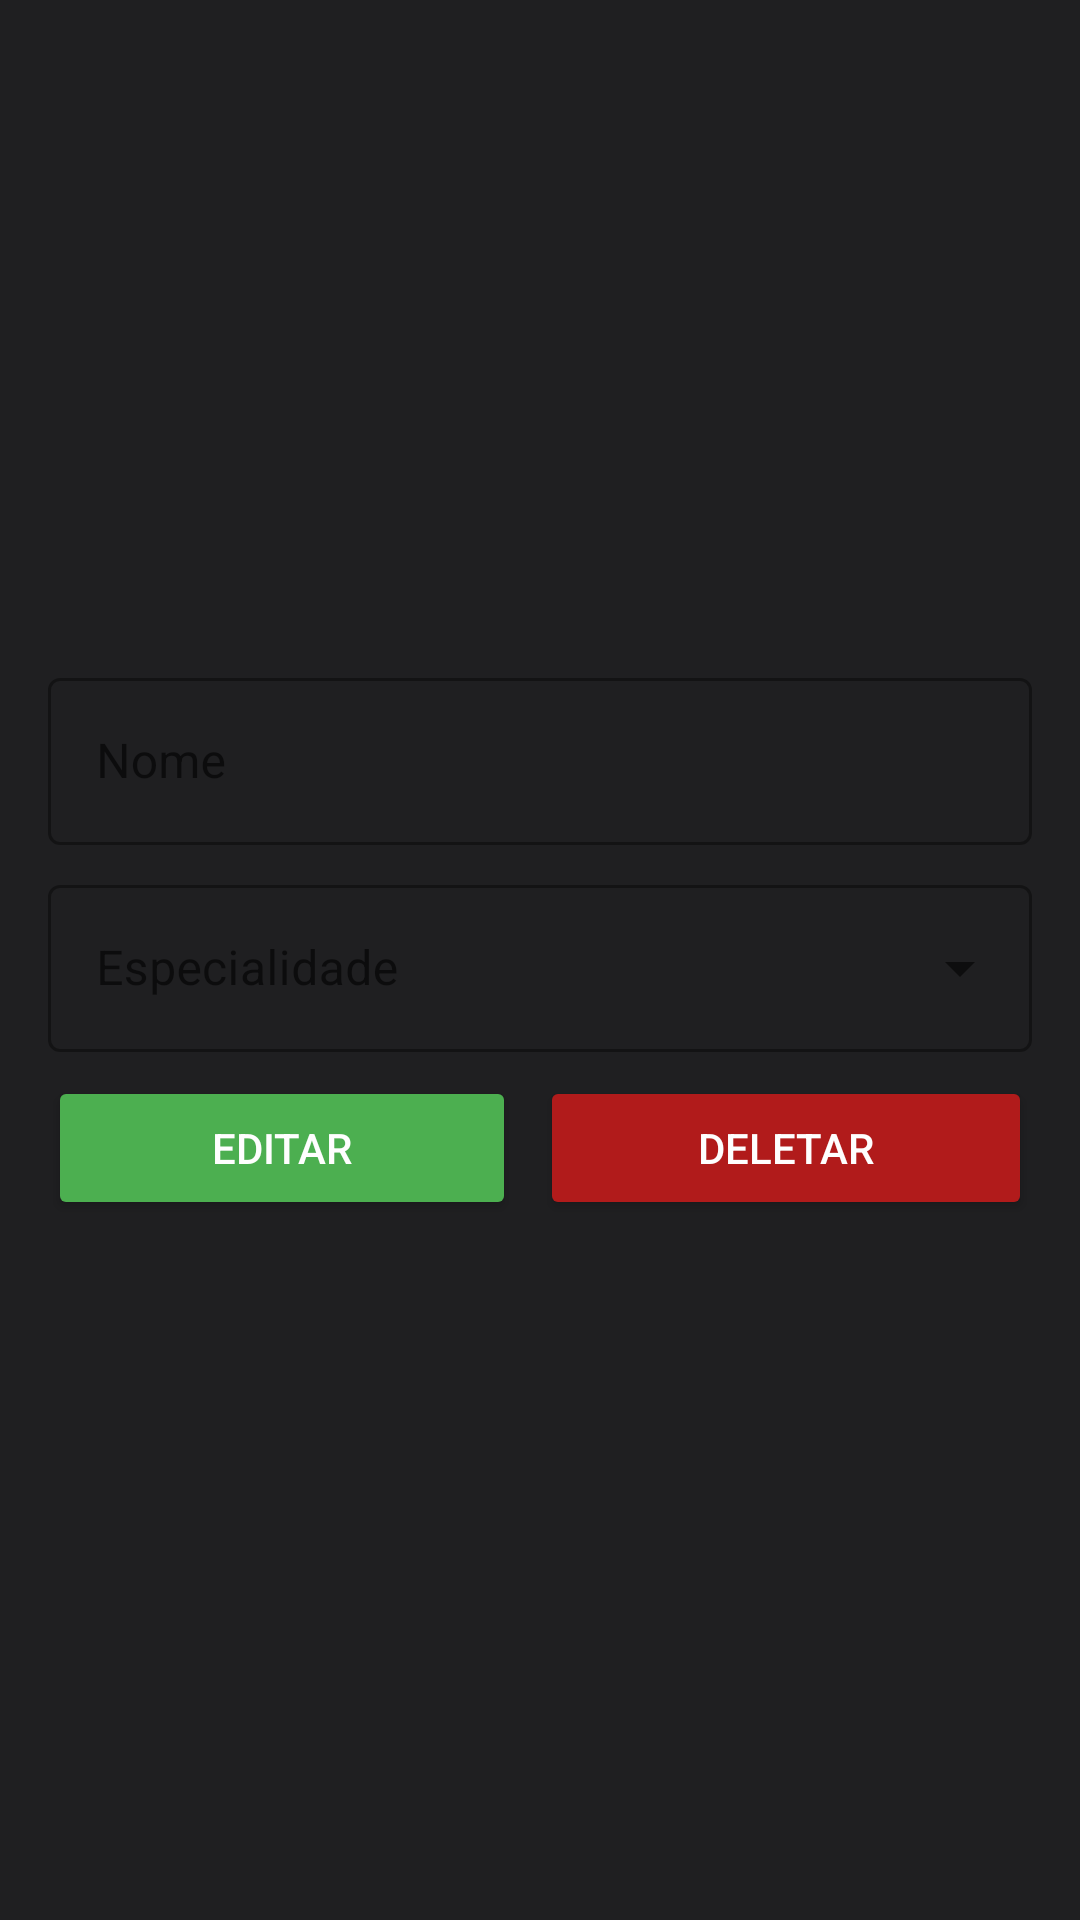

The Android layout XML behind this screen, and the referenced resources:
<!-- AndroidManifest.xml: application theme Theme.Avaliacao_003 -->
<!-- res/layout/medic_details_fragment.xml -->
<?xml version="1.0" encoding="utf-8"?>
<androidx.constraintlayout.widget.ConstraintLayout xmlns:android="http://schemas.android.com/apk/res/android"
    xmlns:app="http://schemas.android.com/apk/res-auto"
    xmlns:tools="http://schemas.android.com/tools"
    android:layout_width="match_parent"
    android:layout_height="match_parent"
    android:background="@color/background_dark"
    android:padding="16dp"
    tools:context=".view.fragments.MedicDetailsFragment">

    <com.google.android.material.textfield.TextInputLayout
        android:id="@+id/nameInputLayout"
        style="@style/Widget.MaterialComponents.TextInputLayout.OutlinedBox"
        android:layout_width="0dp"
        android:layout_height="wrap_content"
        android:layout_marginBottom="8dp"
        android:hint="Nome"
        app:layout_constraintBottom_toTopOf="@id/specialityTextInputLayout"
        app:layout_constraintEnd_toEndOf="parent"
        app:layout_constraintStart_toStartOf="parent">

        <com.google.android.material.textfield.TextInputEditText
            android:id="@+id/nameEditText"
            android:layout_width="match_parent"
            android:layout_height="wrap_content"
            android:maxLines="1" />
    </com.google.android.material.textfield.TextInputLayout>

    <com.google.android.material.textfield.TextInputLayout
        android:id="@+id/specialityTextInputLayout"
        style="@style/Widget.MaterialComponents.TextInputLayout.OutlinedBox.ExposedDropdownMenu"
        android:layout_width="match_parent"
        android:layout_height="wrap_content"
        android:hint="Especialidade"
        app:layout_constraintBottom_toBottomOf="parent"
        app:layout_constraintEnd_toEndOf="parent"
        app:layout_constraintStart_toStartOf="parent"
        app:layout_constraintTop_toTopOf="parent">

        <androidx.appcompat.widget.AppCompatAutoCompleteTextView
            android:layout_width="match_parent"
            android:layout_height="wrap_content" />

    </com.google.android.material.textfield.TextInputLayout>

    <LinearLayout
        android:id="@+id/buttonsLinearLayout"
        android:layout_width="match_parent"
        android:layout_height="wrap_content"
        android:layout_marginTop="8dp"
        android:orientation="horizontal"
        app:layout_constraintEnd_toEndOf="parent"
        app:layout_constraintStart_toStartOf="parent"
        app:layout_constraintTop_toBottomOf="@id/specialityTextInputLayout">

        <Button
            android:id="@+id/editButton"
            android:layout_width="match_parent"
            android:layout_height="wrap_content"
            android:layout_marginEnd="8dp"
            android:layout_weight="1"
            android:backgroundTint="@color/green"
            android:text="Editar"
            android:textColor="@color/color_for_texts" />

        <Button
            android:id="@+id/deleteButton"
            android:layout_width="match_parent"
            android:layout_height="wrap_content"
            android:layout_weight="1"
            android:backgroundTint="@color/red"
            android:text="Deletar"
            android:textColor="@color/color_for_texts" />

    </LinearLayout>


</androidx.constraintlayout.widget.ConstraintLayout>
<!-- resources referenced by this layout -->
<resources>
  <color name="background_dark">#1F1F21</color>
  <color name="color_for_texts">#FEFEFE</color>
  <color name="green">#4CAF50</color>
  <color name="red">#B11B1B</color>
  <style name="Theme.Avaliacao_003" parent="Theme.MaterialComponents.DayNight.DarkActionBar">
          
          <item name="colorPrimary">@color/purple_500</item>
          <item name="colorPrimaryVariant">@color/purple_700</item>
          <item name="colorOnPrimary">@color/white</item>
          
          <item name="colorSecondary">@color/teal_200</item>
          <item name="colorSecondaryVariant">@color/teal_700</item>
          <item name="colorOnSecondary">@color/black</item>
          
          <item name="android:statusBarColor" tools:targetApi="l">?attr/colorPrimaryVariant</item>
          
      </style>
  <color name="purple_500">#FF6200EE</color>
  <color name="purple_700">#FF3700B3</color>
  <color name="white">#FFFFFFFF</color>
  <color name="teal_200">#FF03DAC5</color>
  <color name="teal_700">#FF018786</color>
  <color name="black">#FF000000</color>
</resources>
